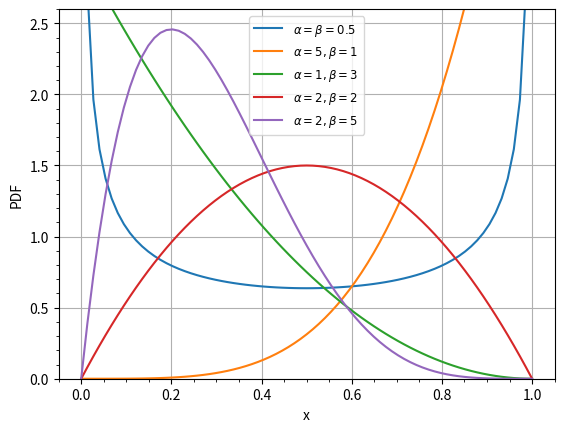

Python code for this plot:
from matplotlib.pyplot import *
from numpy import linspace
from scipy.stats import beta

x = linspace(0, 1, 75)

fig = figure()
ax = fig.add_subplot(111)
ax.plot(x, beta.pdf(x, 0.5, 0.5), label=r"$\alpha=\beta=0.5$")
ax.plot(x, beta.pdf(x, 5, 1), label=r"$\alpha=5, \beta=1$")
ax.plot(x, beta.pdf(x, 1, 3), label=r"$\alpha=1, \beta=3$")
ax.plot(x, beta.pdf(x, 2, 2), label=r"$\alpha=2, \beta=2$")
ax.plot(x, beta.pdf(x, 2, 5), label=r"$\alpha=2, \beta=5$")
ax.grid(True)
ax.minorticks_on()
ax.legend(loc=9)
setp(ax.get_legend().get_texts(), fontsize='small')
ax.set_ylim(0, 2.6)
ax.set_xlabel("x")
ax.set_ylabel("PDF")

fig.savefig("Beta_distribution_pdf.pdf", bbox_inches="tight",
            pad_inches=.15)
